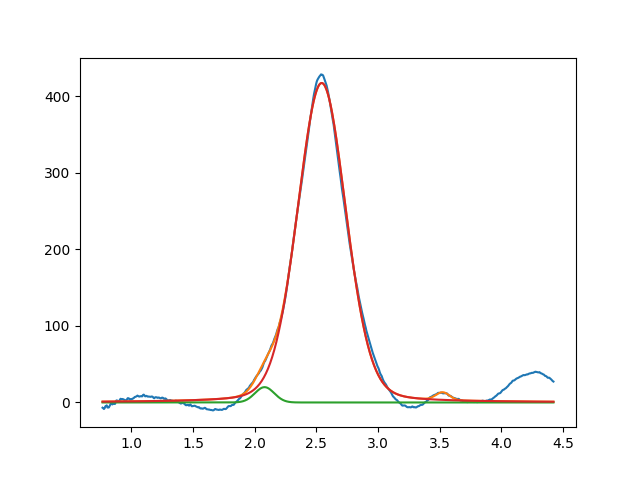

The file beside this chart, header and first rows:
2.079720977831231110e+00, 2.000000000000209255e+01, 1.839228779126077518e-01, 9.999999999999998890e-01
2.542993027597989730e+00, 4.169669099119478233e+02, 4.614925155123418832e-01, 8.446337052869814510e-01
3.523879292342435132e+00, 1.000000000055230487e+01, 1.286303909006014934e-01, 9.999999999999998890e-01
